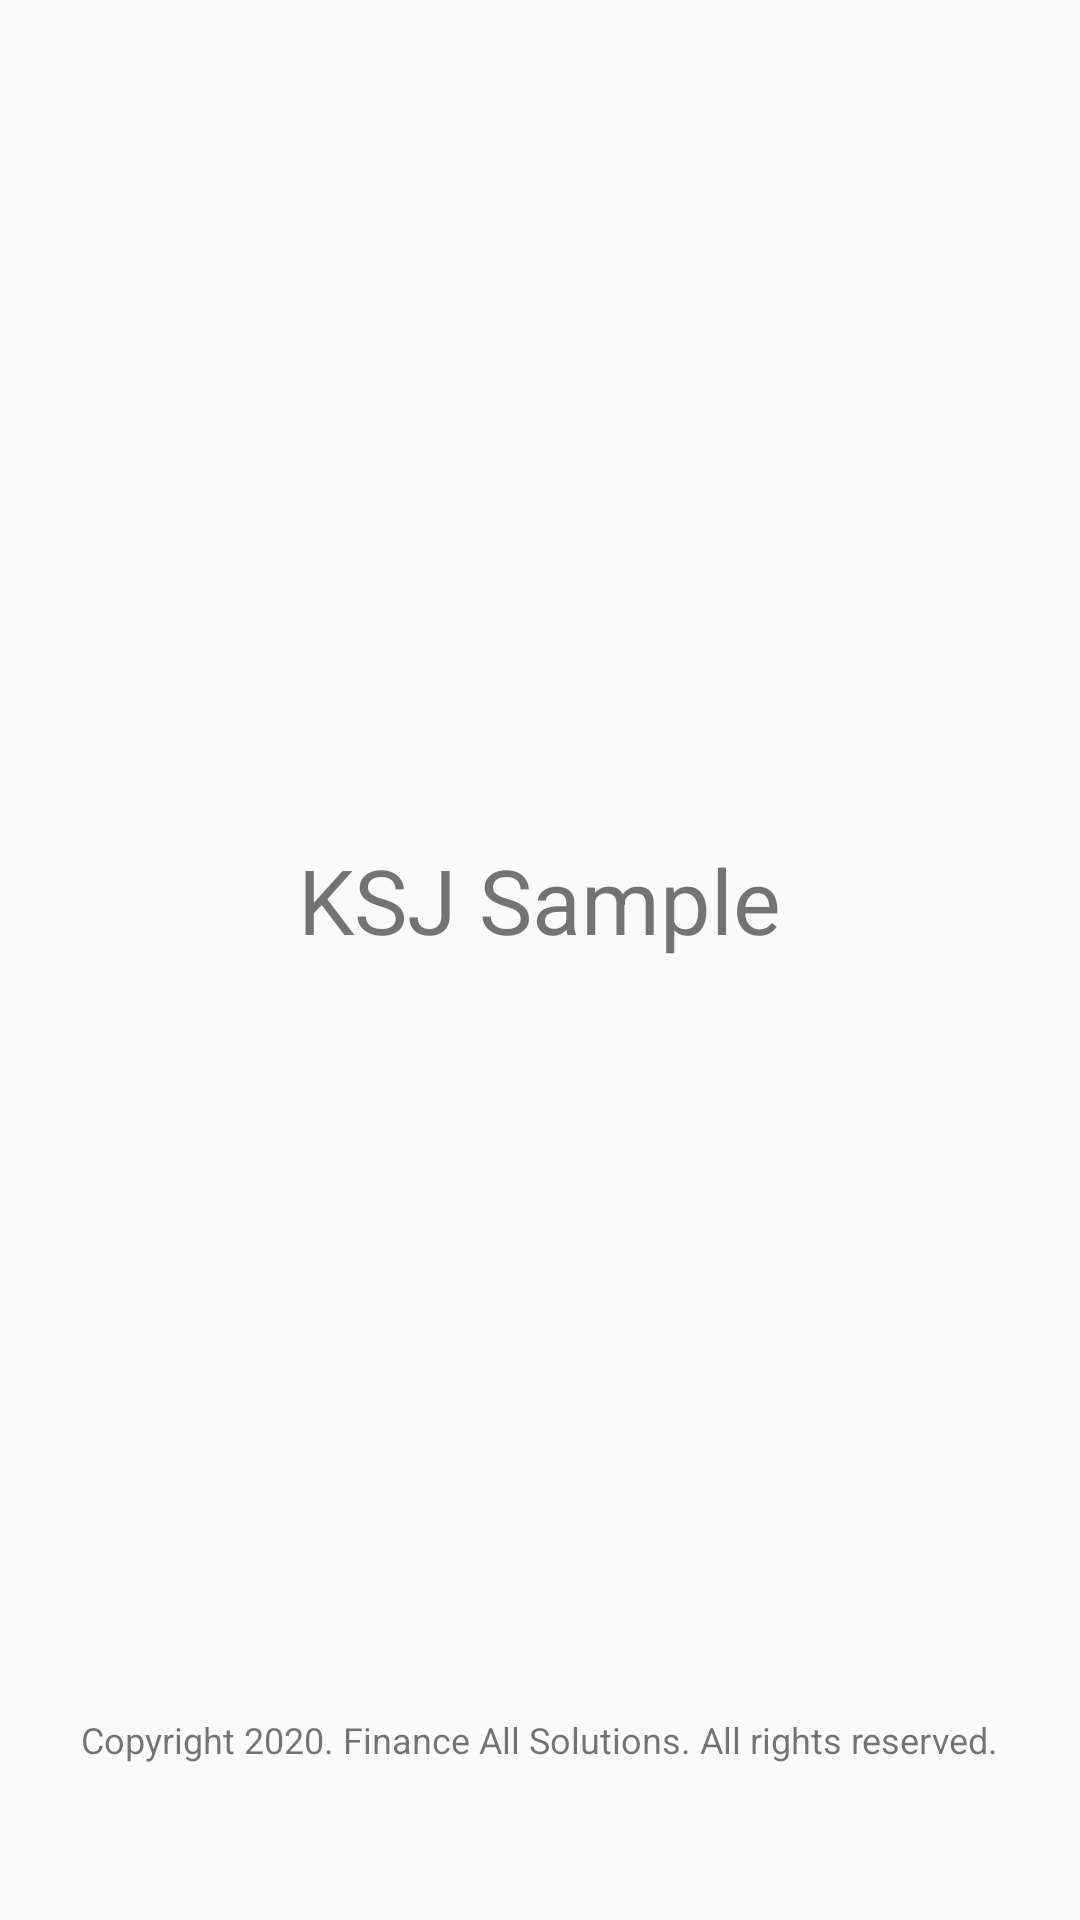

Android layout source for this screen:
<!-- AndroidManifest.xml: application theme AppTheme -->
<!-- res/layout/activity_intro.xml -->
<?xml version="1.0" encoding="utf-8"?>
<LinearLayout xmlns:android="http://schemas.android.com/apk/res/android"
    xmlns:tools="http://schemas.android.com/tools"
    android:layout_width="match_parent"
    android:layout_height="match_parent"
    android:gravity="center"
    android:orientation="vertical"
    tools:context=".IntroActivity">

    <LinearLayout
        android:layout_width="match_parent"
        android:layout_height="match_parent"
        android:gravity="center|bottom"
        android:layout_weight="1">

        <TextView
            android:layout_width="wrap_content"
            android:layout_height="wrap_content"
            android:text="KSJ Sample"
            android:textSize="30dp" />

    </LinearLayout>

    <LinearLayout
        android:layout_width="match_parent"
        android:layout_height="match_parent"
        android:gravity="center"
        android:layout_weight="1">

        <TextView
            android:layout_width="wrap_content"
            android:layout_height="wrap_content"
            android:layout_marginTop="100dp"
            android:text="Copyright 2020. Finance All Solutions. All rights reserved."
            android:textSize="12dp" />
    </LinearLayout>

</LinearLayout>
<!-- resources referenced by this layout -->
<resources>
  <style name="AppTheme" parent="Theme.AppCompat.Light.NoActionBar">
          
          <item name="colorPrimary">#74BBFB</item>
          <item name="colorPrimaryDark">#74BBFB</item>
          <item name="colorAccent">#FFFFFF</item>
      </style>
</resources>
